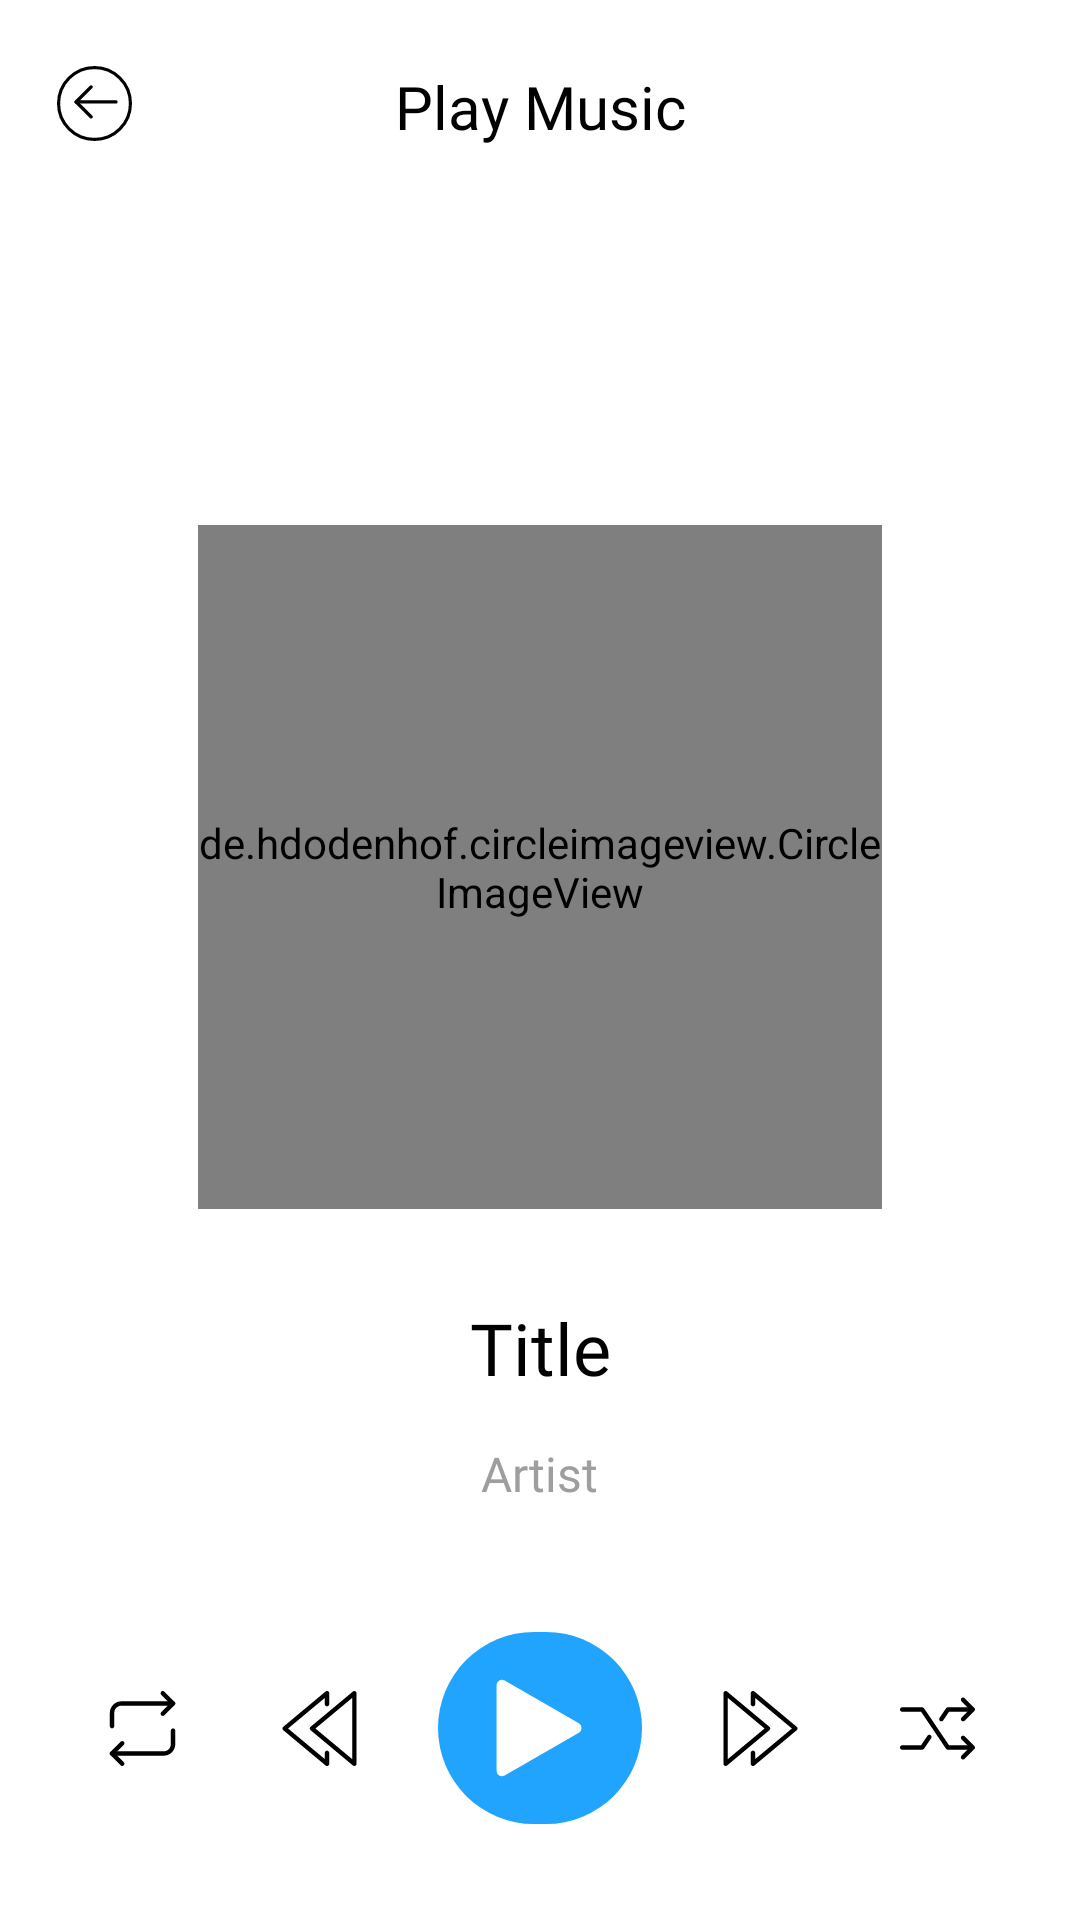

Layout XML and referenced resources for this Android screen:
<!-- AndroidManifest.xml: application theme Theme.Orpheum -->
<!-- res/layout/activity_play_music.xml -->
<?xml version="1.0" encoding="utf-8"?>
<androidx.constraintlayout.widget.ConstraintLayout xmlns:android="http://schemas.android.com/apk/res/android"
    xmlns:app="http://schemas.android.com/apk/res-auto"
    xmlns:tools="http://schemas.android.com/tools"
    android:layout_width="match_parent"
    android:layout_height="match_parent"
    android:background="@color/white"
    tools:context=".ui.playmusic.PlayMusic">

    <ImageView
        android:id="@+id/btnBack"
        android:layout_width="25dp"
        android:layout_height="25dp"
        android:layout_marginStart="19dp"
        android:layout_marginTop="22dp"
        app:layout_constraintStart_toStartOf="parent"
        app:layout_constraintTop_toTopOf="parent"
        app:srcCompat="@drawable/back_new" />

    <TextView
        android:id="@+id/textView4"
        android:layout_width="wrap_content"
        android:layout_height="wrap_content"
        android:layout_marginTop="22dp"
        android:fontFamily="@font/inter_semibold"
        android:text="Play Music"
        android:textColor="@color/black"
        android:textSize="20sp"
        app:layout_constraintEnd_toEndOf="parent"
        app:layout_constraintStart_toStartOf="parent"
        app:layout_constraintTop_toTopOf="parent" />

    <de.hdodenhof.circleimageview.CircleImageView
        android:id="@+id/ivMusic"
        android:layout_width="228dp"
        android:layout_height="228dp"
        android:layout_marginTop="126dp"
        app:layout_constraintEnd_toEndOf="parent"
        app:layout_constraintStart_toStartOf="parent"
        app:layout_constraintTop_toBottomOf="@+id/textView4"
        tools:src="@tools:sample/avatars" />

    <TextView
        android:id="@+id/tvTitle"
        android:layout_width="wrap_content"
        android:layout_height="wrap_content"
        android:layout_marginTop="30dp"
        android:fontFamily="@font/inter_medium"
        android:text="Title"
        android:textColor="@color/black"
        android:textSize="24sp"
        app:layout_constraintEnd_toEndOf="parent"
        app:layout_constraintHorizontal_bias="0.5"
        app:layout_constraintStart_toStartOf="parent"
        app:layout_constraintTop_toBottomOf="@+id/ivMusic" />

    <TextView
        android:id="@+id/tvArtist"
        android:layout_width="wrap_content"
        android:layout_height="wrap_content"
        android:layout_marginTop="15dp"
        android:fontFamily="@font/inter_medium"
        android:text="Artist"
        android:textColor="@color/dark_grey"
        android:textSize="16sp"
        app:layout_constraintEnd_toEndOf="parent"
        app:layout_constraintHorizontal_bias="0.5"
        app:layout_constraintStart_toStartOf="parent"
        app:layout_constraintTop_toBottomOf="@+id/tvTitle" />

    <androidx.appcompat.widget.AppCompatSeekBar
        android:id="@+id/seekBar"
        android:layout_width="300dp"
        android:layout_height="5dp"
        android:layout_marginTop="130dp"
        android:layout_marginBottom="8dp"
        android:progressBackgroundTint="@color/dark_grey"
        android:progressTint="@color/blue"
        app:layout_constraintBottom_toTopOf="@+id/btnPlay"
        app:layout_constraintEnd_toEndOf="parent"
        app:layout_constraintStart_toStartOf="parent"
        app:layout_constraintTop_toBottomOf="@+id/tvArtist" />

    <ImageView
        android:id="@+id/btnPlay"
        android:layout_width="68dp"
        android:layout_height="64dp"
        android:layout_marginBottom="32dp"
        android:background="@drawable/bg_play"
        app:layout_constraintBottom_toBottomOf="parent"
        app:layout_constraintEnd_toEndOf="parent"
        app:layout_constraintHorizontal_bias="0.5"
        app:layout_constraintStart_toStartOf="parent"
        app:srcCompat="@drawable/pause" />

    <ImageView
        android:id="@+id/btnNext"
        android:layout_width="25dp"
        android:layout_height="25dp"
        android:layout_marginStart="27dp"
        app:layout_constraintBottom_toBottomOf="@+id/btnPlay"
        app:layout_constraintStart_toEndOf="@+id/btnPlay"
        app:layout_constraintTop_toTopOf="@+id/btnPlay"
        app:srcCompat="@drawable/next" />

    <ImageView
        android:id="@+id/imageView5"
        android:layout_marginEnd="27dp"
        android:layout_width="25dp"
        android:layout_height="25dp"
        app:layout_constraintBottom_toBottomOf="@+id/btnPlay"
        app:layout_constraintEnd_toStartOf="@+id/btnPlay"
        app:layout_constraintTop_toTopOf="@+id/btnPlay"
        app:srcCompat="@drawable/ic_previous" />

    <ImageView
        android:id="@+id/btnReload"
        android:layout_width="wrap_content"
        android:layout_height="wrap_content"
        android:layout_marginEnd="34dp"
        app:layout_constraintBottom_toBottomOf="@+id/imageView5"
        app:layout_constraintEnd_toStartOf="@+id/imageView5"
        app:layout_constraintTop_toTopOf="@+id/imageView5"
        app:srcCompat="@drawable/reload" />

    <ImageView
        android:id="@+id/imageView7"
        android:layout_width="wrap_content"
        android:layout_height="wrap_content"
        android:layout_marginStart="34dp"
        app:layout_constraintBottom_toBottomOf="@+id/btnNext"
        app:layout_constraintStart_toEndOf="@+id/btnNext"
        app:layout_constraintTop_toTopOf="@+id/btnNext"
        app:srcCompat="@drawable/shuffle" />


</androidx.constraintlayout.widget.ConstraintLayout>
<!-- resources referenced by this layout -->
<resources>
  <color name="black">#FF000000</color>
  <color name="blue">#20A4FD</color>
  <color name="dark_grey">#9E9E9E</color>
  <color name="white">#FFFFFFFF</color>
  <!-- drawable bg_play (drawable) -->
  <?xml version="1.0" encoding="utf-8"?>
  <shape android:shape="rectangle"
      xmlns:android="http://schemas.android.com/apk/res/android">
      <solid android:color="@color/blue"/>
      <corners android:radius="999dp"/>
  </shape>
  <!-- drawable ic_previous (drawable) -->
  <vector android:height="30dp" android:viewportHeight="456.55"
      android:viewportWidth="456.55" android:width="30dp" xmlns:android="http://schemas.android.com/apk/res/android">
      <path android:fillColor="#FF000000" android:pathData="M440.36,456.55c-3.08,0 -6.14,-1.06 -8.6,-3.11l-257.82,-214.85c-3.06,-2.55 -4.83,-6.33 -4.83,-10.32c0,-3.99 1.77,-7.76 4.83,-10.32l257.82,-214.85c3.99,-3.34 9.57,-4.05 14.29,-1.85c4.72,2.21 7.73,6.95 7.73,12.16v429.7c0,5.21 -3.01,9.95 -7.73,12.16C444.23,456.14 442.29,456.55 440.36,456.55zM203.51,228.28l223.42,186.18V42.09L203.51,228.28z"/>
      <path android:fillColor="#FF000000" android:pathData="M274.02,456.55c-3.08,0 -6.14,-1.06 -8.6,-3.11L7.61,238.59c-3.06,-2.55 -4.83,-6.33 -4.83,-10.32c0,-3.99 1.77,-7.76 4.83,-10.32l257.82,-214.85c3.99,-3.34 9.56,-4.05 14.29,-1.85c4.72,2.21 7.73,6.95 7.73,12.16v66.53c0,7.41 -6.01,13.43 -13.43,13.43c-7.42,0 -13.43,-6.01 -13.43,-13.43V42.09L37.17,228.28l223.42,186.18v-37.87c0,-7.41 6.01,-13.43 13.43,-13.43c7.42,0 13.43,6.01 13.43,13.43v66.53c0,5.21 -3.01,9.95 -7.73,12.16C277.9,456.14 275.95,456.55 274.02,456.55z"/>
  </vector>
  <!-- drawable pause (drawable) -->
  <vector xmlns:android="http://schemas.android.com/apk/res/android"
      android:width="100dp"
      android:height="100dp"
      android:viewportWidth="100"
      android:viewportHeight="100">
    <path
        android:fillColor="@color/white"
        android:pathData="M31.36,25.68l38.63,22.3c1.56,0.9 1.56,3.15 0,4.05l-38.63,22.3c-1.56,0.9 -3.5,-0.22 -3.5,-2.02V27.7C27.85,25.9 29.8,24.78 31.36,25.68z"/>
    <path
        android:fillColor="@color/white"
        android:pathData="M69.98,47.98l-38.63,-22.3c-0.23,-0.13 -0.47,-0.21 -0.72,-0.26l37.34,21.56c1.56,0.9 1.56,3.15 0,4.05l-38.63,22.3c-0.35,0.2 -0.72,0.29 -1.08,0.3c0.66,0.94 1.96,1.34 3.08,0.7l38.63,-22.3C71.54,51.12 71.54,48.88 69.98,47.98z"/>
    <path
        android:strokeWidth="1"
        android:pathData="M31.36,25.68l38.63,22.3c1.56,0.9 1.56,3.15 0,4.05l-38.63,22.3c-1.56,0.9 -3.5,-0.22 -3.5,-2.02V27.7C27.85,25.9 29.8,24.78 31.36,25.68z"
        android:fillColor="#00000000"
        android:strokeColor="@color/white"/>
  </vector>
  <style name="Theme.Orpheum" parent="Theme.MaterialComponents.DayNight.NoActionBar">
          
          <item name="colorPrimary">@color/blue</item>
          <item name="colorPrimaryVariant">@color/blue</item>
          <item name="colorOnPrimary">@color/white</item>
          
          <item name="colorSecondary">@color/teal_200</item>
          <item name="colorSecondaryVariant">@color/teal_700</item>
          <item name="colorOnSecondary">@color/black</item>
          
          <item name="android:statusBarColor">?attr/colorPrimaryVariant</item>
          
          <item name="android:textColor">@color/black</item>
      </style>
  <color name="teal_200">#FF03DAC5</color>
  <color name="teal_700">#FF018786</color>
</resources>
